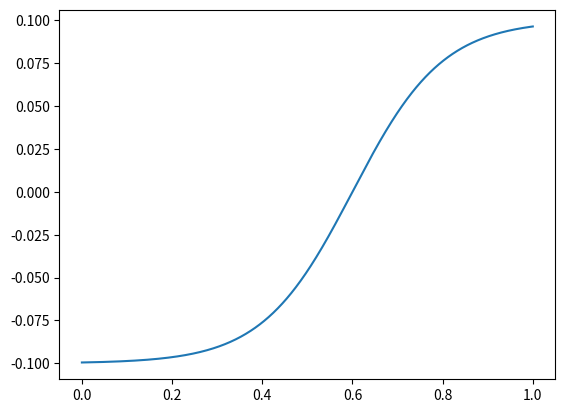

This chart was generated by the following Python code:
import numpy as np
from math import tanh
import matplotlib.pyplot as plt
xs = np.linspace(0, 1, 1000)

def psi(phi, c1 =0.1, w=5, phis=0.6, c2=0):
    return c1*tanh(w*(phi-phis))+c2



psiv = np.vectorize(psi)
ys = psiv(xs)#[psi(x) for x in xs]

plt.plot(xs, ys)
plt.show()